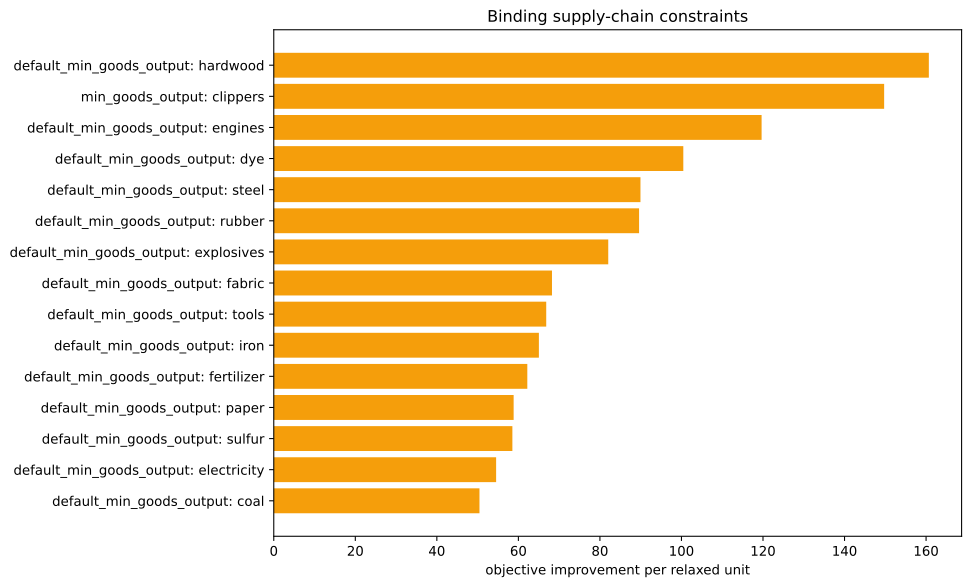

Values plotted in this chart, from the file beside it:
kind, family, label, realized_value, bound, slack, residual, binding, solver_marginal, improvement_per_unit
inequality, default_min_goods_output, ammunition, 0.0, -0.0, -0.0, 0.0, True, -0.0, 0.0
inequality, default_min_goods_output, small_arms, 0.0, -0.0, -0.0, 0.0, True, -0.0, 0.0
inequality, default_min_goods_output, artillery, 0.0, -0.0, -0.0, 0.0, True, -0.0, 0.0
inequality, default_min_goods_output, tanks, 0.0, -0.0, -0.0, 0.0, True, -0.0, 0.0
inequality, default_min_goods_output, aeroplanes, 0.0, -0.0, -0.0, 0.0, True, -0.0, 0.0
inequality, default_min_goods_output, manowars, 0.0, -0.0, -0.0, 0.0, True, -0.0, 0.0
inequality, default_min_goods_output, ironclads, 0.0, -0.0, -0.0, 0.0, True, -0.0, 0.0
inequality, default_min_goods_output, grain, 0.0, -0.0, -0.0, 0.0, True, -0.0, 0.0
inequality, default_min_goods_output, fish, 0.0, -0.0, -0.0, 0.0, True, -0.0, 0.0
inequality, default_min_goods_output, fabric, 0.0, -0.0, -0.0, 0.0, True, -68.24, 68.24
inequality, default_min_goods_output, wood, 0.0, -0.0, -0.0, 0.0, True, -15.17, 15.17
inequality, default_min_goods_output, groceries, 0.0, -0.0, -0.0, 0.0, True, -0.0, 0.0
inequality, default_min_goods_output, clothes, 0.0, -0.0, -0.0, 0.0, True, -0.0, 0.0
inequality, default_min_goods_output, furniture, 0.0, -0.0, -0.0, 0.0, True, -0.0, 0.0
inequality, default_min_goods_output, paper, 0.0, -0.0, -0.0, 0.0, True, -58.84, 58.84
inequality, default_min_goods_output, services, 0.0, -0.0, -0.0, 0.0, True, -0.0, 0.0
inequality, default_min_goods_output, transportation, -1.4210854715202004e-13, -0.0, 1.4210854715202004e-13, 0.0, True, -45.18, 45.18
inequality, default_min_goods_output, electricity, -2.842170943040401e-14, -0.0, 2.842170943040401e-14, 0.0, True, -54.54, 54.54
inequality, default_min_goods_output, merchant_marine, 0.0, -0.0, -0.0, 0.0, True, -0.0, 0.0
inequality, default_min_goods_output, steamers, 0.0, -0.0, -0.0, 0.0, True, -0.0, 0.0
inequality, default_min_goods_output, silk, 0.0, -0.0, -0.0, 0.0, True, -0.0, 0.0
inequality, default_min_goods_output, dye, 2.7755575615628914e-17, -0.0, -2.7755575615628914e-17, 0.0, True, -100.5, 100.5
inequality, default_min_goods_output, sulfur, 3.552713678800501e-15, -0.0, -3.552713678800501e-15, 0.0, True, -58.53, 58.53
inequality, default_min_goods_output, coal, -4.263256414560601e-14, -0.0, 4.263256414560601e-14, 0.0, True, -50.45, 50.45
inequality, default_min_goods_output, iron, 1.4210854715202004e-14, -0.0, -1.4210854715202004e-14, 0.0, True, -65.03, 65.03
inequality, default_min_goods_output, lead, 0.0, -0.0, -0.0, 0.0, True, -0.0, 0.0
inequality, default_min_goods_output, hardwood, 0.0, -0.0, -0.0, 0.0, True, -160.7, 160.7
inequality, default_min_goods_output, rubber, 1.7208456881689926e-15, -0.0, -1.7208456881689926e-15, 0.0, True, -89.6, 89.6
inequality, default_min_goods_output, oil, -5.551115123125783e-16, -0.0, 5.551115123125783e-16, 0.0, True, -46.48, 46.48
inequality, default_min_goods_output, engines, -1.1368683772161603e-13, -0.0, 1.1368683772161603e-13, 0.0, True, -119.7, 119.7
inequality, default_min_goods_output, steel, 0.0, -0.0, -0.0, 0.0, True, -89.94, 89.94
inequality, default_min_goods_output, glass, 0.0, -0.0, -0.0, 0.0, True, -0.0, 0.0
inequality, default_min_goods_output, fertilizer, 0.0, -0.0, -0.0, 0.0, True, -62.19, 62.19
inequality, default_min_goods_output, tools, -1.4210854715202004e-14, -0.0, 1.4210854715202004e-14, 0.0, True, -66.83, 66.83
inequality, default_min_goods_output, explosives, 0.0, -0.0, -0.0, 0.0, True, -82.04, 82.04
inequality, default_min_goods_output, porcelain, 0.0, -0.0, -0.0, 0.0, True, -0.0, 0.0
inequality, default_min_goods_output, meat, 0.0, -0.0, -0.0, 0.0, True, -0.0, 0.0
inequality, default_min_goods_output, fruit, 0.0, -0.0, -0.0, 0.0, True, -0.0, 0.0
inequality, default_min_goods_output, liquor, 0.0, -0.0, -0.0, 0.0, True, -0.0, 0.0
inequality, default_min_goods_output, wine, 0.0, -0.0, -0.0, 0.0, True, -0.0, 0.0
inequality, default_min_goods_output, tea, 0.0, -0.0, -0.0, 0.0, True, -0.0, 0.0
inequality, default_min_goods_output, coffee, 0.0, -0.0, -0.0, 0.0, True, -0.0, 0.0
inequality, default_min_goods_output, sugar, 0.0, -0.0, -0.0, 0.0, True, -0.0, 0.0
inequality, default_min_goods_output, tobacco, 0.0, -0.0, -0.0, 0.0, True, -0.0, 0.0
inequality, default_min_goods_output, opium, 0.0, -0.0, -0.0, 0.0, True, -0.0, 0.0
inequality, default_min_goods_output, automobiles, 0.0, -0.0, -0.0, 0.0, True, -0.0, 0.0
inequality, default_min_goods_output, telephones, 0.0, -0.0, -0.0, 0.0, True, -0.0, 0.0
inequality, default_min_goods_output, radios, 0.0, -0.0, -0.0, 0.0, True, -0.0, 0.0
inequality, default_min_goods_output, luxury_clothes, 0.0, -0.0, -0.0, 0.0, True, -0.0, 0.0
inequality, default_min_goods_output, luxury_furniture, 0.0, -0.0, -0.0, 0.0, True, -0.0, 0.0
inequality, default_min_goods_output, gold, 0.0, -0.0, -0.0, 0.0, True, -0.0, 0.0
inequality, default_min_goods_output, fine_art, 0.0, -0.0, -0.0, 0.0, True, -0.0, 0.0
inequality, min_goods_output, clippers, -1667, -1667, 0.0, 0.0, True, -149.7, 149.7
inequality, building_level_caps, building_dye_plantation, 0.0, 0.0, 0.0, 0.0, True, -0.0, 0.0
equality, era_cap, era_cap, 0.0, 0.0, , 0.0, True, -0.0, 
equality, banned_pms, pm_diesel_engines+pm_oil-fired_plant+pm_…, 0.0, 0.0, , 0.0, True, -3698, 
equality, banned_building_groups, bg_gold_fields, 0.0, 0.0, , 0.0, True, -0.0, 
equality, banned_building_groups, bg_army, 0.0, 0.0, , 0.0, True, -0.0, 
equality, banned_building_groups, bg_conscription, 0.0, 0.0, , 0.0, True, -0.0, 
equality, banned_building_groups, bg_naval_fortification, 0.0, 0.0, , 0.0, True, -0.0, 
... 17 more rows
